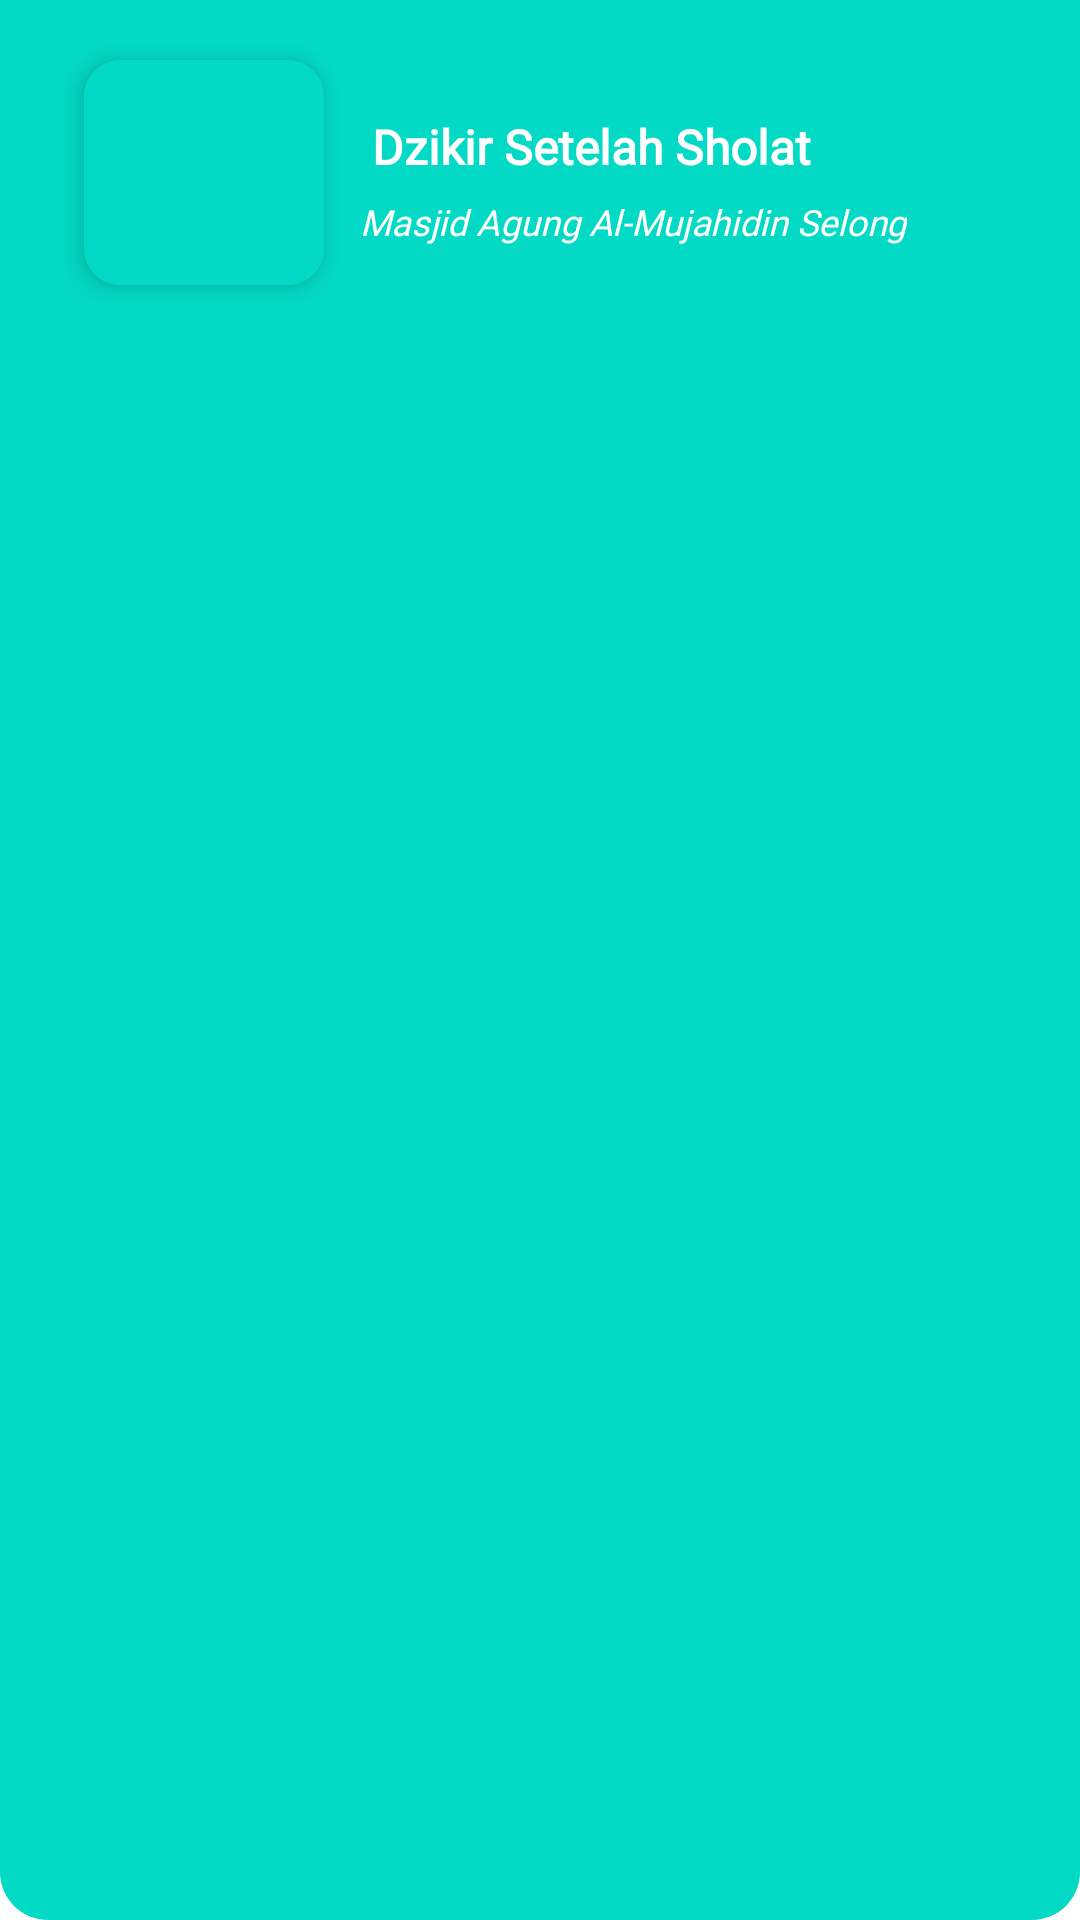

The Android layout XML behind this screen, and the referenced resources:
<!-- AndroidManifest.xml: application theme Theme.SkripsiMasjid -->
<!-- res/layout/toolbar3.xml -->
<?xml version="1.0" encoding="utf-8"?>
<FrameLayout xmlns:android="http://schemas.android.com/apk/res/android"
    xmlns:app="http://schemas.android.com/apk/res-auto"
    android:layout_width="match_parent"
    android:layout_height="wrap_content"
    android:background="@drawable/appbar_background">

    <androidx.constraintlayout.widget.ConstraintLayout
        android:id="@+id/imgProfile"
        android:layout_width="match_parent"
        android:layout_marginBottom="10dp"
        android:layout_marginTop="10dp"
        android:layout_height="wrap_content"
        android:layout_marginStart="18dp">

        <androidx.cardview.widget.CardView
            android:id="@+id/masjid"
            android:layout_width="80dp"
            android:layout_height="75dp"
            android:layout_margin="10dp"
            app:cardBackgroundColor="@color/teal_700"
            app:cardCornerRadius="12dp"
            app:cardElevation="5dp"
            app:layout_constraintBottom_toBottomOf="parent"
            app:layout_constraintStart_toStartOf="parent"
            app:layout_constraintTop_toTopOf="parent">

            <ImageView
                android:layout_width="80dp"
                android:layout_height="100dp"
                android:background="@drawable/appbar_background"
                android:layout_centerVertical="true"
                android:src="@drawable/praying" />
        </androidx.cardview.widget.CardView>

        <TextView
            android:id="@+id/textView3"
            android:layout_width="wrap_content"
            android:layout_height="wrap_content"
            android:layout_marginTop="28dp"
            android:fontFamily="@font/googlesans_bold"
            android:text="@string/zikir"
            android:textColor="@android:color/white"
            android:textSize="16sp"
            android:textStyle="bold"
            app:layout_constraintEnd_toEndOf="parent"
            app:layout_constraintHorizontal_bias="0.151"
            app:layout_constraintStart_toEndOf="@+id/masjid"
            app:layout_constraintTop_toTopOf="parent" />

        <TextView
            android:id="@+id/textView2"
            android:layout_width="wrap_content"
            android:layout_height="wrap_content"
            android:layout_marginStart="8dp"
            android:fontFamily="@font/googlesans_italic"
            android:text="@string/masjid"
            android:textColor="@android:color/white"
            android:textSize="12sp"
            android:textStyle="italic"
            app:layout_constraintBottom_toBottomOf="parent"
            app:layout_constraintEnd_toEndOf="parent"
            app:layout_constraintHorizontal_bias="0.063"
            app:layout_constraintStart_toEndOf="@+id/masjid"
            app:layout_constraintTop_toBottomOf="@+id/textView3"
            app:layout_constraintVertical_bias="0.212" />

    </androidx.constraintlayout.widget.ConstraintLayout>


</FrameLayout>
<!-- resources referenced by this layout -->
<resources>
  <color name="teal_700">#54BAB9</color>
  <!-- drawable appbar_background (drawable) -->
  <?xml version="1.0" encoding="utf-8"?>
  <shape xmlns:android="http://schemas.android.com/apk/res/android" android:shape="rectangle">
      <solid android:color="@color/teal_200"/>
      <corners android:bottomLeftRadius="16dp" android:bottomRightRadius="16dp"/>
  </shape>
  <string name="masjid">Masjid Agung Al-Mujahidin Selong</string>
  <string name="zikir">Dzikir Setelah Sholat</string>
  <style name="Theme.SkripsiMasjid" parent="Theme.MaterialComponents.DayNight.NoActionBar">
          
          <item name="colorPrimary">@color/teal_700</item>
          <item name="colorPrimaryVariant">@color/teal</item>
          <item name="colorOnPrimary">@color/white</item>
          
          <item name="colorSecondary">@color/teal_700</item>
          <item name="colorSecondaryVariant">@color/teal_700</item>
          <item name="colorOnSecondary">@color/black</item>
          
          <item name="android:statusBarColor" tools:targetApi="l">?attr/colorPrimaryVariant</item>
          
      </style>
  <color name="teal">#4B6CD6</color>
  <color name="white">#FFFFFFFF</color>
  <color name="black">#FF000000</color>
  <!-- not gathered from this repository: default colours our renderer supplied (Android Studio template values) -->
  <color name="teal_200">#FF03DAC5</color>
</resources>
